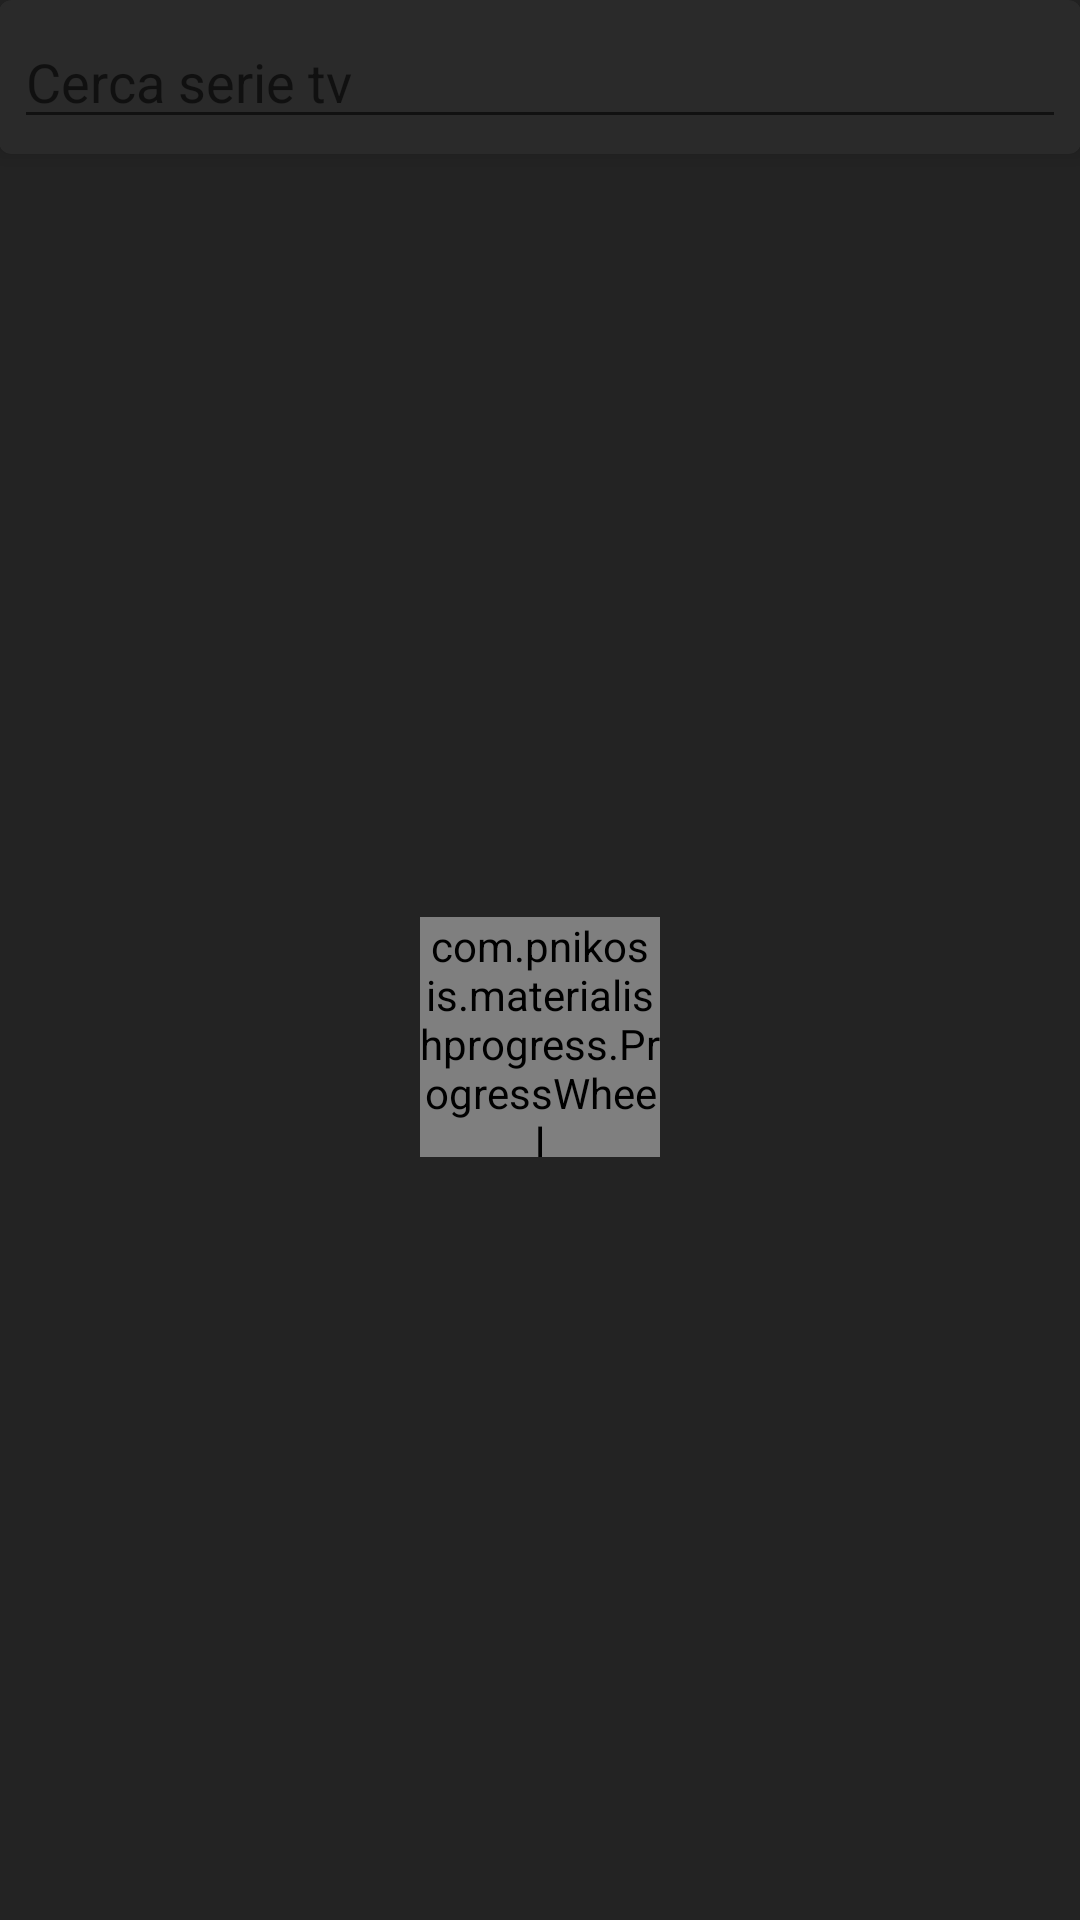

This screen was rendered from an Android layout file. Write that file and the resources it references.
<!-- AndroidManifest.xml: application theme AppTheme -->
<!-- res/layout/fragment_main.xml -->
<RelativeLayout xmlns:android="http://schemas.android.com/apk/res/android"
    xmlns:card_view="http://schemas.android.com/apk/res-auto"
    xmlns:tools="http://schemas.android.com/tools"
    xmlns:wheel="http://schemas.android.com/apk/res-auto"
    android:layout_width="match_parent"
    android:layout_height="match_parent"
    android:paddingLeft="@dimen/activity_horizontal_margin"
    android:paddingRight="@dimen/activity_horizontal_margin"
    android:paddingTop="@dimen/activity_vertical_margin"
    android:paddingBottom="@dimen/activity_vertical_margin"
    tools:context=".MainActivityFragment"
    android:background="@color/color_background">

    <android.support.v7.widget.CardView
        android:id="@+id/card_view"
        android:layout_gravity="center"
        android:layout_width="match_parent"
        android:layout_height="wrap_content"
        card_view:contentPadding="5dp"
        card_view:cardCornerRadius="4dp"
        card_view:cardElevation="4dp"
        card_view:cardBackgroundColor="@color/card_background">

        <EditText
            android:id="@+id/search"
            android:layout_width="match_parent"
            android:layout_height="wrap_content"
            android:hint="Cerca serie tv"
            android:singleLine="true"
            android:imeOptions="actionSearch"/>

    </android.support.v7.widget.CardView>

    <RelativeLayout
        android:id="@+id/loader"
        android:layout_width="match_parent"
        android:layout_height="match_parent"
        android:layout_below="@id/card_view">

        <com.pnikosis.materialishprogress.ProgressWheel
            android:id="@+id/progress_wheel"
            android:layout_width="80dp"
            android:layout_height="80dp"
            android:layout_centerHorizontal="true"
            android:layout_centerVertical="true"
            wheel:matProg_barColor="@color/primary"
            wheel:matProg_progressIndeterminate="true" />

    </RelativeLayout>

    <ListView
        android:id="@+id/search_list"
        android:layout_width="match_parent"
        android:layout_height="wrap_content"
        android:layout_below="@+id/card_view"
        android:divider="@null"
        android:dividerHeight="0dp"/>

</RelativeLayout>
<!-- resources referenced by this layout -->
<resources>
  <color name="card_background">#2A2A2A</color>
  <color name="color_background">#232323</color>
  <color name="primary">#673AB7</color>
  <style name="AppTheme" parent="Theme.AppCompat.Light.DarkActionBar">
          
          <item name="colorPrimary">@color/primary</item>
          <item name="colorPrimaryDark">@color/primary_dark</item>
          <item name="colorAccent">@color/accent</item>
          <item name="android:windowActionBar">false</item>
          <item name="windowActionBar">false</item>
      </style>
  <color name="primary_dark">#512DA8</color>
  <color name="accent">#FFC107</color>
</resources>
